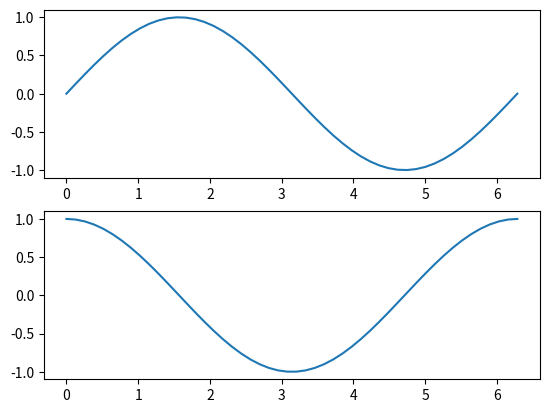

Recreate this plot in Python. (Note: this script raises an exception after producing the figure.)
import numpy as np
import matplotlib.pyplot as plt

fig = plt.figure()


x = np.linspace(0,2*np.pi)


ax = fig.add_subplot(2,1,1)
ax.plot(x,np.sin(x))

ax1 = fig.add_subplot(2,1,2)
ax1.plot(x,np.cos(x))



fig.savefig("./images/test.png")